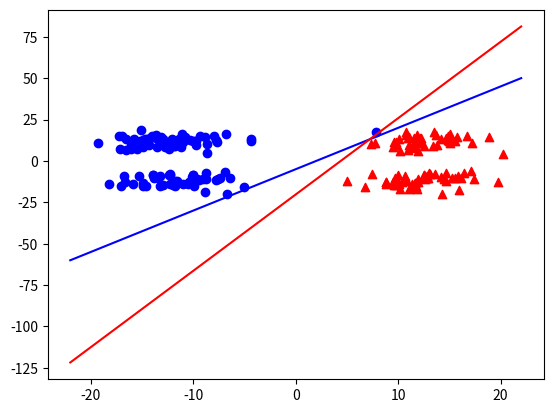

Reproduce this figure in Python.
import random
import numpy as np
from matplotlib import pyplot as plt

grad = None
b = None


class PLA():
    def fit(self, arr):
        """
        :param arr:
        :return: 若返回True则在阈值内可收敛，False则不能
        """
        sign = lambda x: 1 if x > 0 else -1
        n, m = arr.shape
        self.n = n
        self.m = m
        m -= 1
        constant = 0
        threshold = 0
        pocket = {'errs': np.inf}
        weights = [1 for i in range(m)]
        while True:
            errs = 0
            for row in arr:
                h = np.dot(weights, row[:m])
                if sign(h+constant) != sign(row[-1]):
                    errs += 1
                    threshold += 1
                    p = random.uniform(0, 1)
                    weights = weights + p * row[-1] * row[:m]
                    # constant = -1 * (h * p + constant * (1 - p))
                    constant = (-1 * h * (1 - p) + constant * p)
            if errs < pocket['errs']:
                pocket['errs'] = errs
                pocket['weights'] = weights
                pocket['constant'] = constant
            if not errs:
                print(f'With {threshold} corrections.')
                self.weights = pocket['weights']
                self.constant = pocket['constant']
                return True
            if threshold > 4000:
                self.weights = pocket['weights']
                self.constant = pocket['constant']
                return False

    def predict(self, arr):
        sign = lambda x: 1 if x > 0 else -1
        m = self.m - 1
        return np.array([sign(np.dot(self.weights, row[:m])+self.constant) for row in arr])

    def check(self, arr, weights, constant):
        sign = lambda x: 1 if x > 0 else -1
        m = self.m - 1
        return np.array([sign(np.dot(weights, row[:m]) + constant) for row in arr])


# 随意选择，参数是为了图好看
def dataSet(w_1, w_2, turns=200):
    global b
    global grad
    constant = 20
    b = constant
    print('Fact:', w_1, w_2, constant)
    r = lambda: random.choice((1, -1))*np.random.normal(constant+8, 3, 1)[0]
    w_x = lambda x_1, x_2: w_1*x_1+w_2*x_2
    grad = (w_1, w_2)
    constant *= -1
    for i in range(turns):
        x = r()
        y = r()
        f = w_x(x, y)
        if f > constant:
            yield [x, y, 1]
        elif f != constant:
            yield [x, y, -1]


R = lambda: random.randint(-10, 10)
w_1, w_2, w_3 = R(), R(), R()
DS = np.array([vec for vec in dataSet(w_1, w_2)])
vm = PLA()
print('Separable?', vm.fit(DS))
vm.predict(DS)
p_preds = vm.predict(DS)
weights = vm.weights
constant = vm.constant
print('Hypothesis:', weights, constant)
positive = [[], []]
negative = [[], []]
errs = 0
for row, pred in zip(DS, p_preds):
    if row[-1] != pred:
        print(weights*row[:vm.m-1]+constant, pred, row)
        errs += 1
    if row[-1] == 1:
        positive[0].append(row[0])
        positive[-1].append(row[1])
    else:
        negative[0].append(row[0])
        negative[-1].append(row[1])
print(errs)
print('{:.2%}'.format(errs/200))
y_2_x = lambda gradint, x, c: -(gradint[0]/gradint[-1])*x-c/gradint[-1]
f_line = [[], []]
h_line = [[], []]
for i in (-22, 22):
    f_line[0].append(i)
    f_line[-1].append(y_2_x(grad, i, b))
    h_line[0].append(i)
    h_line[-1].append(y_2_x(weights, i, constant))
plt.scatter(positive[0], positive[-1], c='b')
plt.scatter(negative[0], negative[-1], c='r', marker='^')
plt.plot(f_line[0], f_line[-1], c='b')
plt.plot(h_line[0], h_line[-1], c='r')
plt.show()
